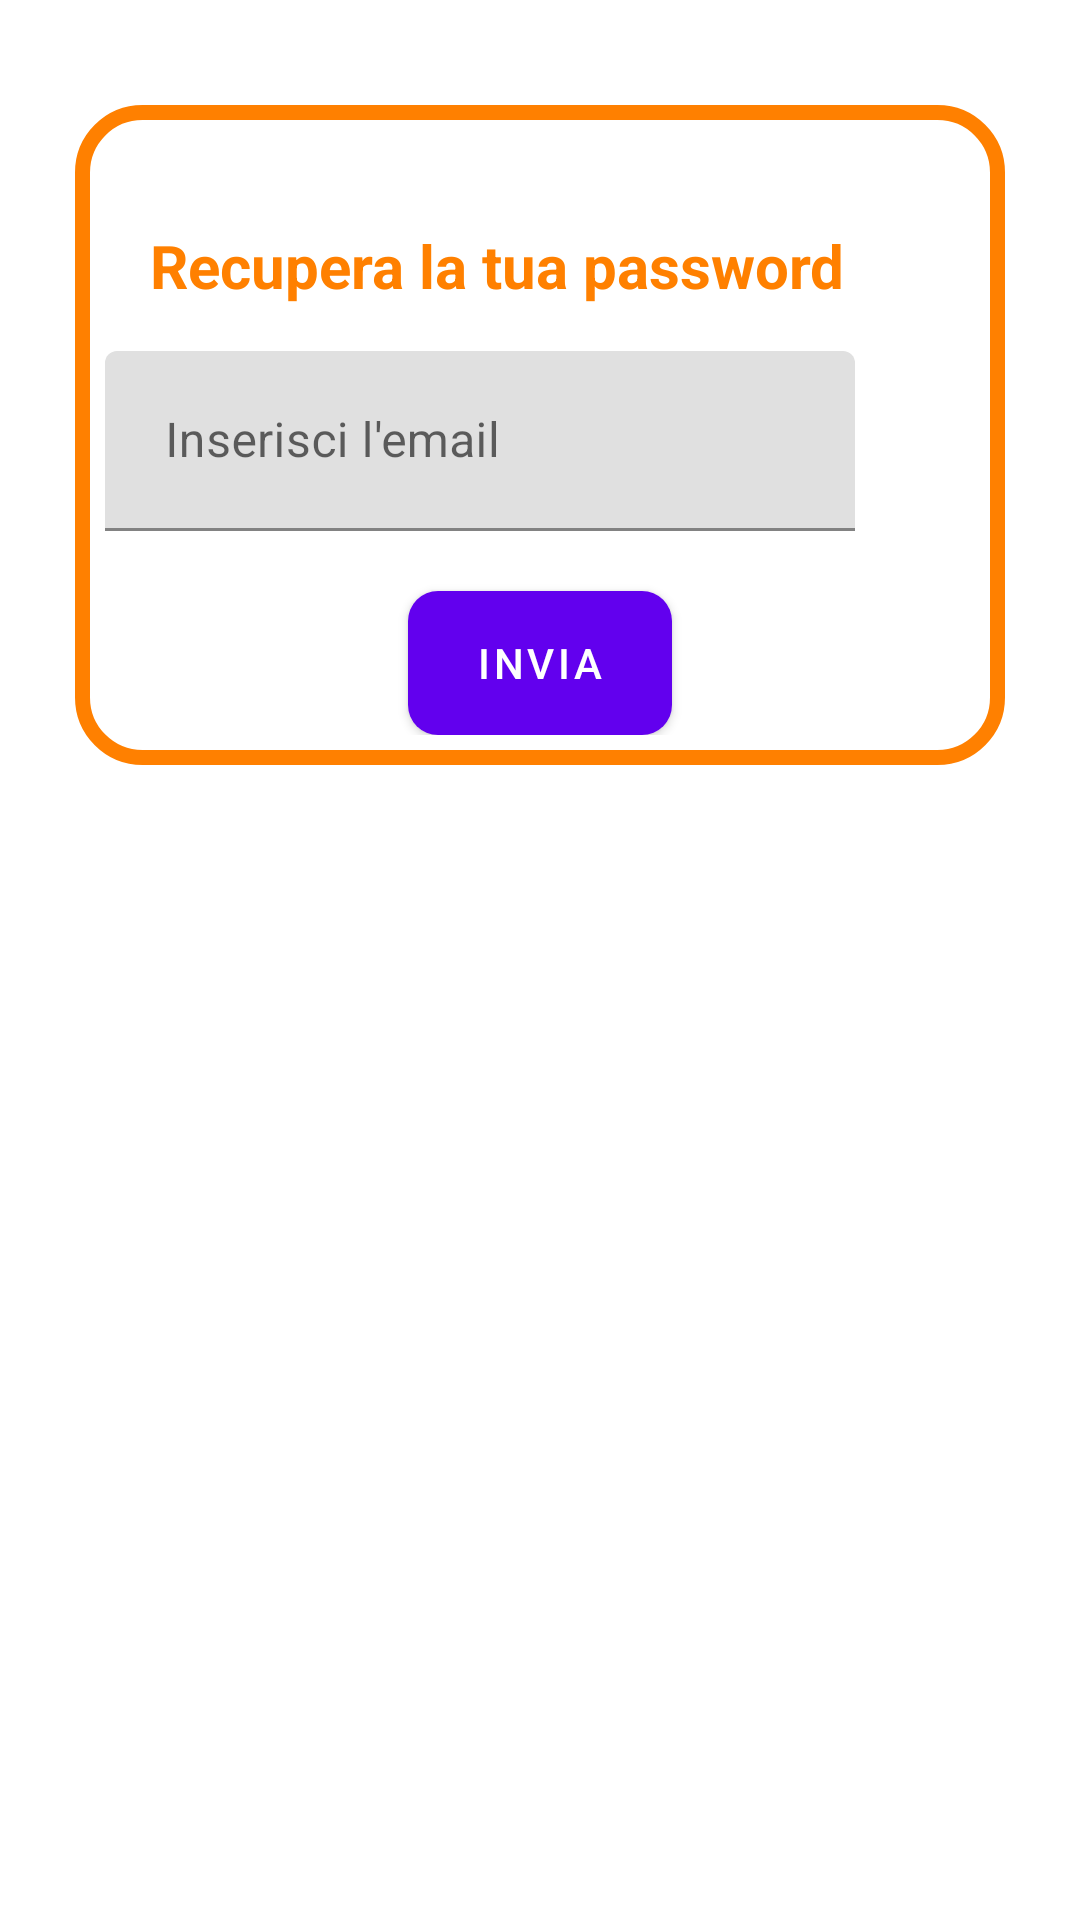

Here is an Android app screen rendered from its layout file. Give the layout XML and the strings, colors and styles it references.
<!-- AndroidManifest.xml: application theme Theme.ShopTogether -->
<!-- res/layout/custom_dialog.xml -->
<?xml version="1.0" encoding="utf-8"?>
<RelativeLayout xmlns:android="http://schemas.android.com/apk/res/android"
    android:layout_width="match_parent"
    android:layout_height="match_parent">
    <LinearLayout
        android:layout_width="match_parent"
        android:layout_height="wrap_content"
        android:background="@drawable/dialog_background"
        android:layout_marginLeft="20dp"
        android:layout_marginRight="20dp"
        android:orientation="vertical"
        android:paddingBottom="20dp"
        android:padding="15dp"
        android:layout_marginTop="30dp">
        <ImageButton
            android:id="@+id/cancelId"
            android:layout_width="30dp"
            android:layout_height="30dp"
            android:src="@drawable/ic_close"
            android:background="@android:color/transparent"
            android:layout_gravity="right|top"
            />
        <TextView
            android:layout_width="match_parent"
            android:layout_height="match_parent"
            android:text="@string/recupera_la_tua_password"
            android:layout_gravity="center"
            android:layout_marginBottom="15dp"
            android:layout_marginLeft="15dp"
            android:layout_marginRight="15dp"
            android:textColor="@color/colorBackgroundOrange"
            android:textStyle="bold"
            android:textSize="20dp"
            />

        <com.google.android.material.textfield.TextInputLayout
            android:id="@+id/layout_recupera_email"
            android:layout_width="250dp"
            android:layout_height="60dp"
            android:background="@drawable/custom_input_layput">
            <com.google.android.material.textfield.TextInputEditText
                android:id="@+id/etEmailrecuperaPassword"
                android:layout_width="250dp"
                android:layout_height="60dp"
                android:hint="@string/inserisci_email"
                android:inputType="textEmailAddress"
                android:padding="20dp"
                android:textColorHint="@color/black"/>

        </com.google.android.material.textfield.TextInputLayout>
        <Button
            android:id="@+id/btnInvia"
            android:layout_width="wrap_content"
            android:layout_height="wrap_content"
            android:layout_gravity="center"
            android:layout_marginTop="20dp"
            android:text="@string/invia"
            android:background="@drawable/button_orange"
            android:textColor="@color/white"
            />

    </LinearLayout>
</RelativeLayout>
<!-- resources referenced by this layout -->
<resources>
  <color name="black">#FF000000</color>
  <color name="colorBackgroundOrange">#FF8000</color>
  <color name="white">#FFFFFF</color>
  <!-- drawable button_orange (drawable) -->
  <?xml version="1.0" encoding="utf-8"?>
  <shape android:shape="rectangle"
      xmlns:android="http://schemas.android.com/apk/res/android">
      <gradient android:angle="360"
          android:endColor="@color/colorThemeOrange"
          android:startColor="@color/colorBackgroundOrange"
          android:type="linear"/>
      <corners android:radius="10dp"/>
  
  
  </shape>
  <!-- drawable custom_input_layput (drawable) -->
  <?xml version="1.0" encoding="utf-8"?>
  <selector xmlns:android="http://schemas.android.com/apk/res/android">
      <item android:state_enabled="true"
          android:state_focused="true">
          <shape android:shape="rectangle">
              <solid android:color="@color/white"/>
              <corners android:radius="10dp"/>
              <stroke android:width="1dp" android:color="@color/colorBackgroundOrange" />
          </shape>
  
      </item>
      <item android:state_enabled="true">
          <shape android:shape="rectangle">
              <solid android:color="@color/white"/>
              <corners android:radius="10dp"/>
              <stroke android:width="1dp" android:color="@color/colorBackgroundOrange" />
          </shape>
  
      </item>
  
  </selector>
  <!-- drawable dialog_background (drawable) -->
  <?xml version="1.0" encoding="utf-8"?>
  <inset xmlns:android="http://schemas.android.com/apk/res/android"
      android:insetLeft="5dp"
      android:insetBottom="5dp"
      android:insetRight="5dp"
      android:insetTop="5dp">
  
      <shape android:shape="rectangle">
          <corners android:radius="20dp"/>
          <solid android:color="@color/white"/>
          <stroke android:width="5dp"
              android:color="@color/colorBackgroundOrange"/>
      </shape>
  </inset>
  <string name="inserisci_email">Inserisci l\'email</string>
  <string name="invia">Invia</string>
  <string name="recupera_la_tua_password">Recupera la tua password</string>
  <style name="Theme.ShopTogether" parent="Theme.MaterialComponents.DayNight.NoActionBar">
          
          <item name="colorPrimary">@color/purple_500</item>
          <item name="colorPrimaryVariant">@color/purple_700</item>
          <item name="colorOnPrimary">@color/white</item>
          
          <item name="colorSecondary">@color/colorBackgroundOrange</item>
          <item name="colorSecondaryVariant">@color/teal_700</item>
          <item name="colorOnSecondary">@color/yellow</item>
          
          <item name="android:statusBarColor" tools:targetApi="l">?attr/colorPrimaryVariant</item>
          
      </style>
  <color name="colorThemeOrange">#F4442d</color>
  <color name="purple_500">#FF6200EE</color>
  <color name="purple_700">#FF3700B3</color>
  <color name="teal_700">#FF018786</color>
  <color name="yellow">#FF9800</color>
</resources>
